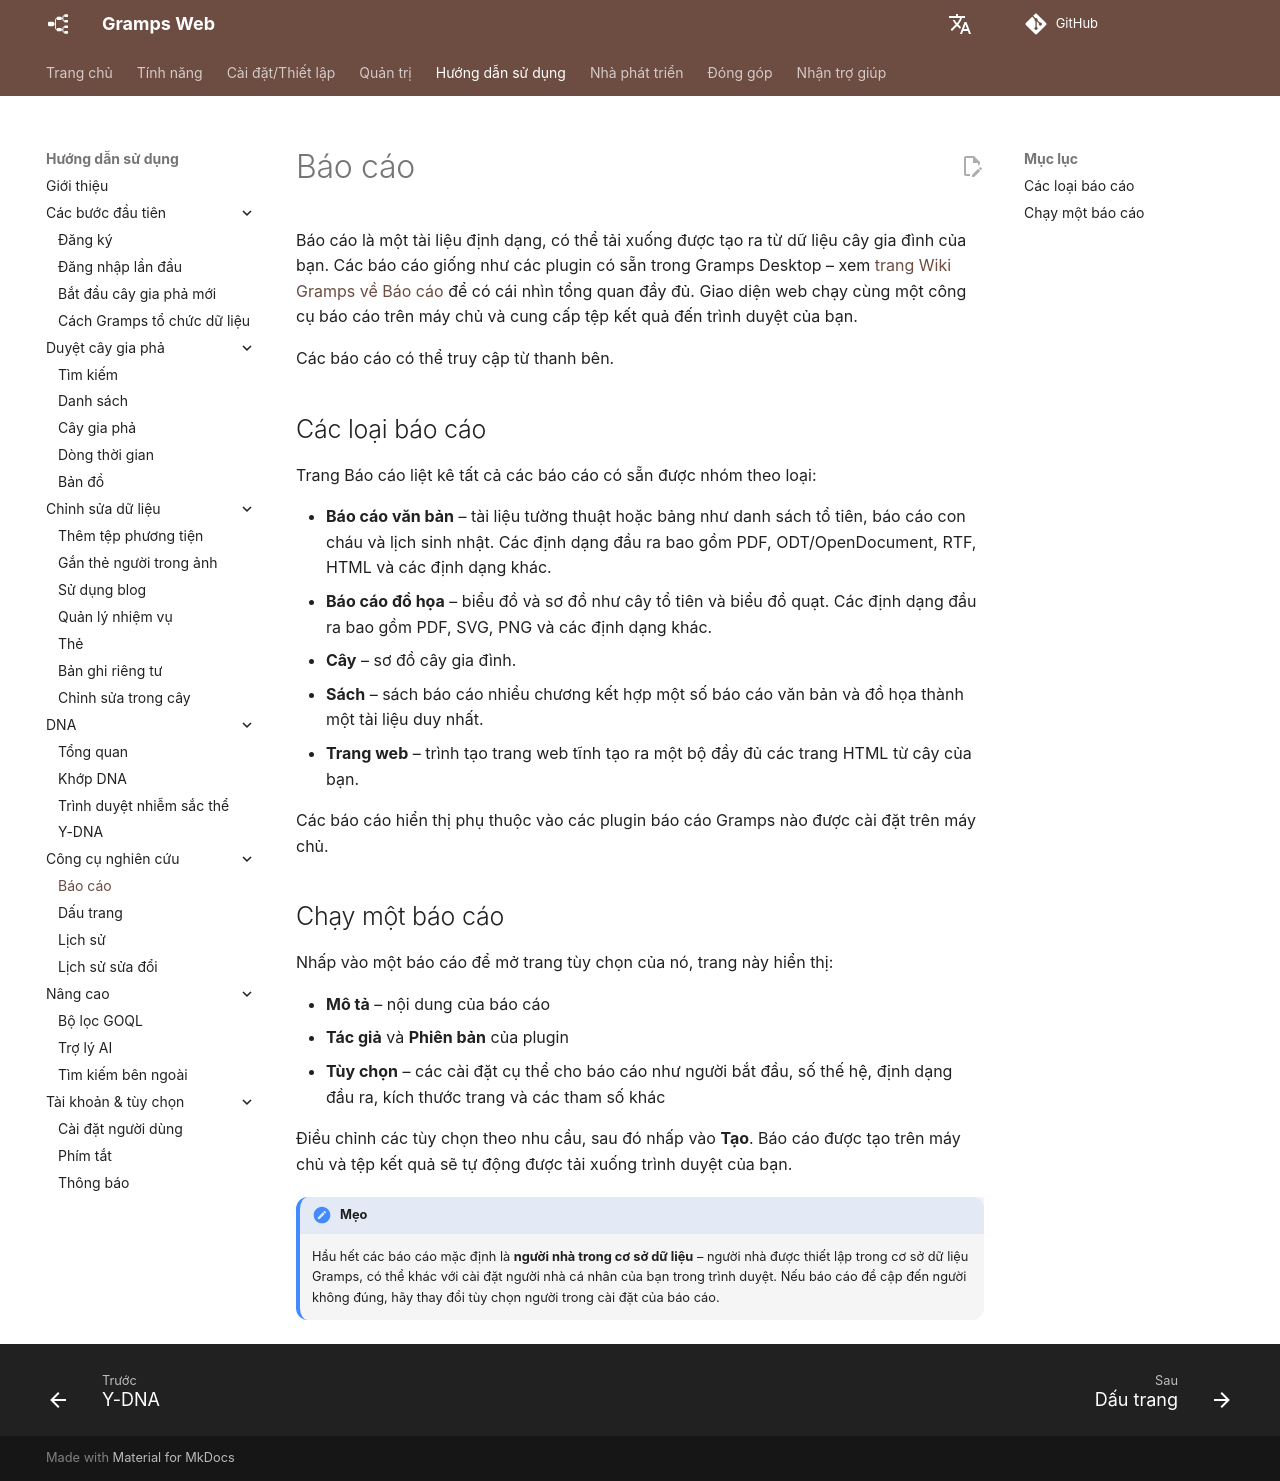

repository: gramps-project/gramps-web-docs · page: vi/user-guide/reports/index.html · generator: mkdocs

# Báo cáo

Báo cáo là một tài liệu định dạng, có thể tải xuống được tạo ra từ dữ liệu cây gia đình của bạn. Các báo cáo giống như các plugin có sẵn trong Gramps Desktop – xem [trang Wiki Gramps về Báo cáo](https://gramps-project.org/wiki/index.php/Gramps_5.1_Wiki_Manual_-_Reports) để có cái nhìn tổng quan đầy đủ. Giao diện web chạy cùng một công cụ báo cáo trên máy chủ và cung cấp tệp kết quả đến trình duyệt của bạn.

Các báo cáo có thể truy cập từ thanh bên.

## Các loại báo cáo

Trang Báo cáo liệt kê tất cả các báo cáo có sẵn được nhóm theo loại:

- **Báo cáo văn bản** – tài liệu tường thuật hoặc bảng như danh sách tổ tiên, báo cáo con cháu và lịch sinh nhật. Các định dạng đầu ra bao gồm PDF, ODT/OpenDocument, RTF, HTML và các định dạng khác.
- **Báo cáo đồ họa** – biểu đồ và sơ đồ như cây tổ tiên và biểu đồ quạt. Các định dạng đầu ra bao gồm PDF, SVG, PNG và các định dạng khác.
- **Cây** – sơ đồ cây gia đình.
- **Sách** – sách báo cáo nhiều chương kết hợp một số báo cáo văn bản và đồ họa thành một tài liệu duy nhất.
- **Trang web** – trình tạo trang web tĩnh tạo ra một bộ đầy đủ các trang HTML từ cây của bạn.

Các báo cáo hiển thị phụ thuộc vào các plugin báo cáo Gramps nào được cài đặt trên máy chủ.

## Chạy một báo cáo

Nhấp vào một báo cáo để mở trang tùy chọn của nó, trang này hiển thị:

- **Mô tả** – nội dung của báo cáo
- **Tác giả** và **Phiên bản** của plugin
- **Tùy chọn** – các cài đặt cụ thể cho báo cáo như người bắt đầu, số thế hệ, định dạng đầu ra, kích thước trang và các tham số khác

Điều chỉnh các tùy chọn theo nhu cầu, sau đó nhấp vào **Tạo**. Báo cáo được tạo trên máy chủ và tệp kết quả sẽ tự động được tải xuống trình duyệt của bạn.

!!! mẹo
    Hầu hết các báo cáo mặc định là **người nhà trong cơ sở dữ liệu** – người nhà được thiết lập trong cơ sở dữ liệu Gramps, có thể khác với cài đặt người nhà cá nhân của bạn trong trình duyệt. Nếu báo cáo đề cập đến người không đúng, hãy thay đổi tùy chọn người trong cài đặt của báo cáo.
